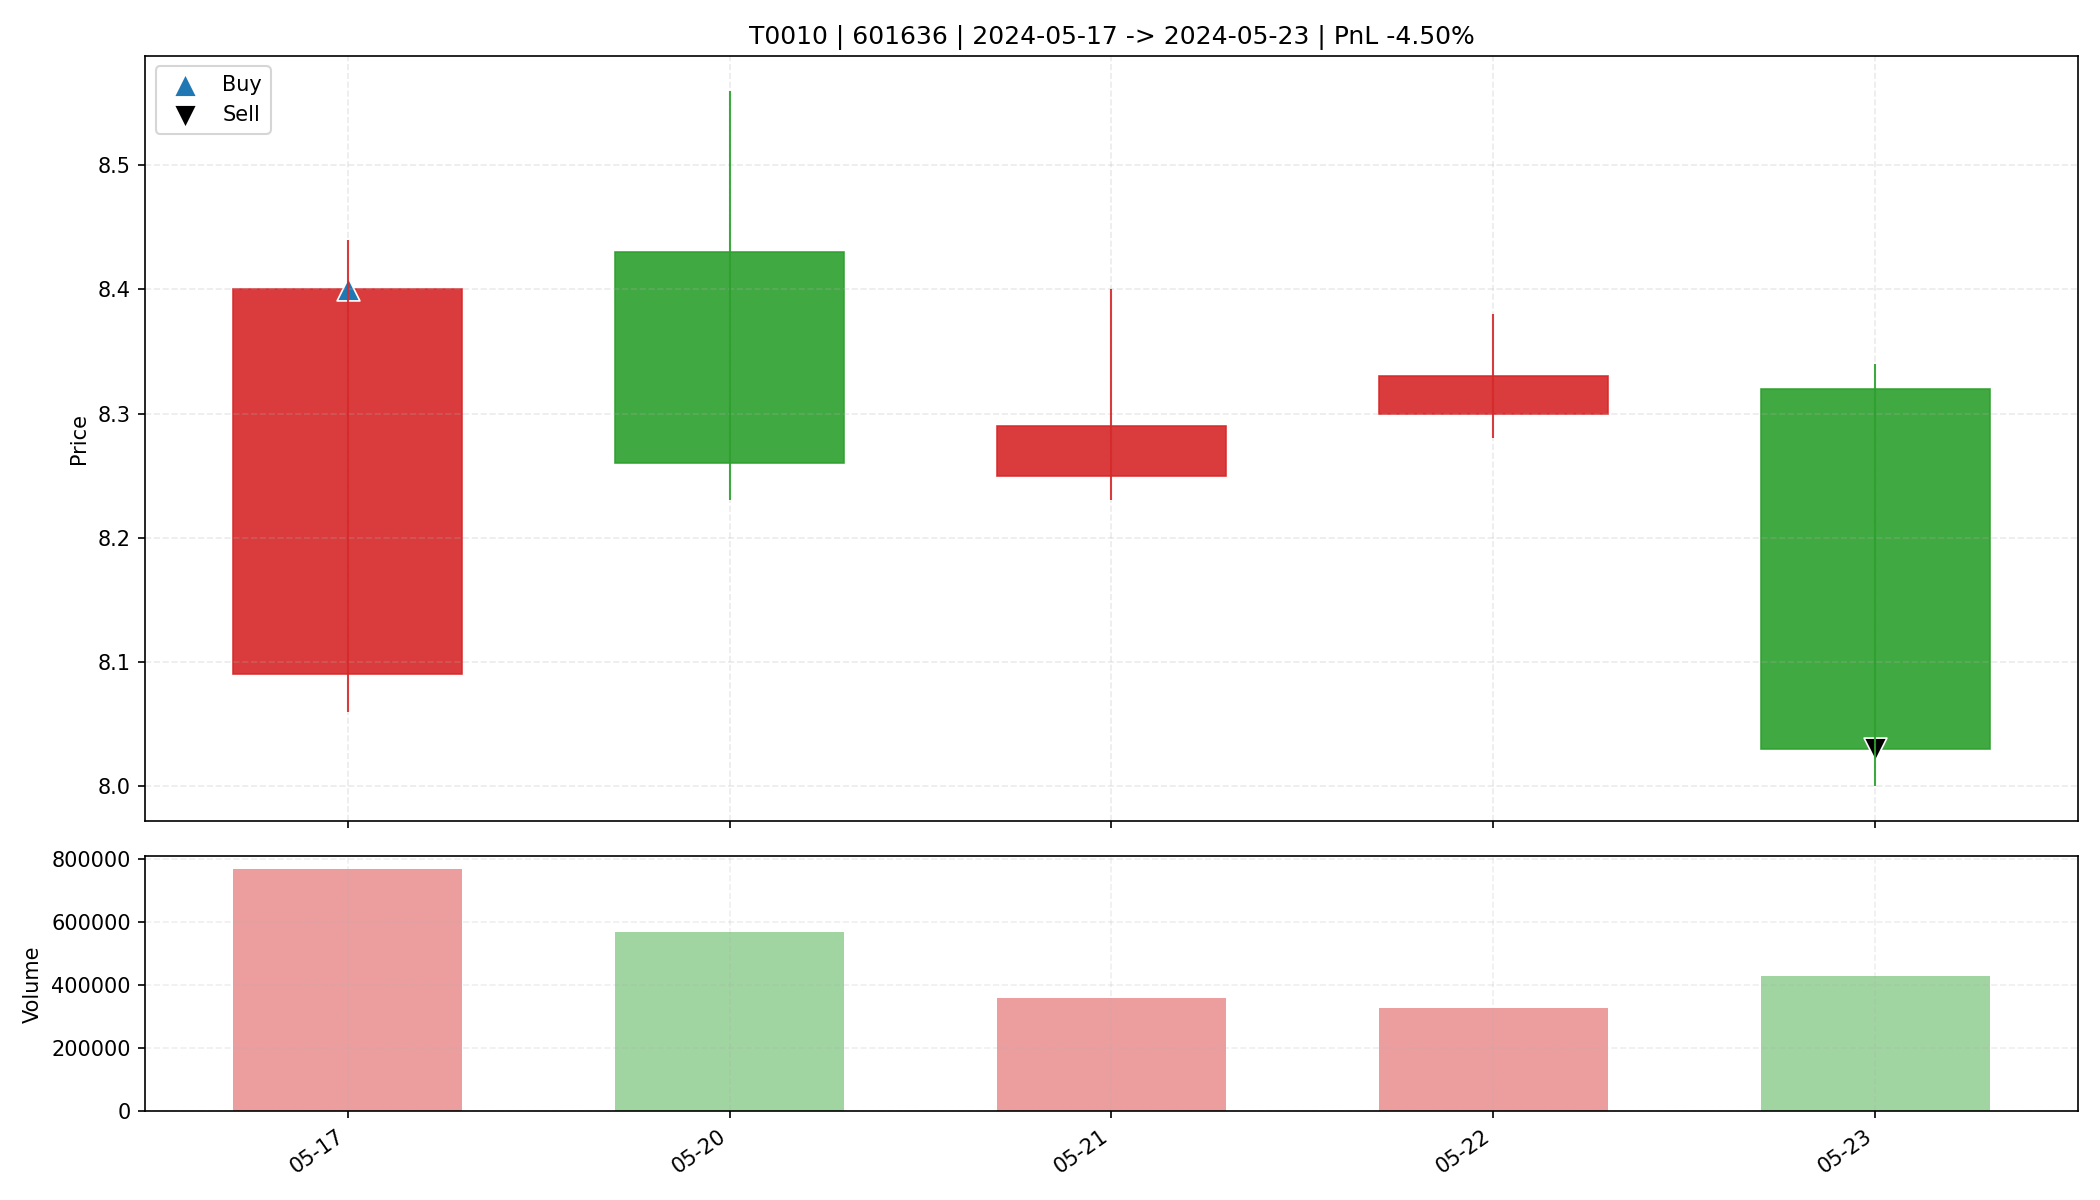

Data behind this chart, as committed beside it:
date, open, high, low, close, amount, volume, trade_id, code, buy_date, sell_date, buy_price, sell_price, matched_shares, buy_reason, sell_reason, sell_profit_pct, sell_hold_days, is_buy_day, is_sell_day, holding_day_index
2024-05-17, 8.09, 8.44, 8.06, 8.4, 635401536, 771043, T0010, 601636, 2024-05-17, 2024-05-23, 8.4, 8.03, 3500, 前10日振幅6.9%, 阳线涨幅3.8%, 突破均线, 温和放量1.8倍, MA…, 收盘跌破防守线(8.060), -4.5, 4.0, True, False, 0
2024-05-20, 8.43, 8.56, 8.23, 8.26, 474808896, 570358, T0010, 601636, 2024-05-17, 2024-05-23, 8.4, 8.03, 3500, 前10日振幅6.9%, 阳线涨幅3.8%, 突破均线, 温和放量1.8倍, MA…, 收盘跌破防守线(8.060), -4.5, 4.0, False, False, 1
2024-05-21, 8.25, 8.4, 8.23, 8.29, 300471712, 360729, T0010, 601636, 2024-05-17, 2024-05-23, 8.4, 8.03, 3500, 前10日振幅6.9%, 阳线涨幅3.8%, 突破均线, 温和放量1.8倍, MA…, 收盘跌破防守线(8.060), -4.5, 4.0, False, False, 2
2024-05-22, 8.3, 8.38, 8.28, 8.33, 274879776, 329376, T0010, 601636, 2024-05-17, 2024-05-23, 8.4, 8.03, 3500, 前10日振幅6.9%, 阳线涨幅3.8%, 突破均线, 温和放量1.8倍, MA…, 收盘跌破防守线(8.060), -4.5, 4.0, False, False, 3
2024-05-23, 8.32, 8.34, 8.0, 8.03, 349376544, 430875, T0010, 601636, 2024-05-17, 2024-05-23, 8.4, 8.03, 3500, 前10日振幅6.9%, 阳线涨幅3.8%, 突破均线, 温和放量1.8倍, MA…, 收盘跌破防守线(8.060), -4.5, 4.0, False, True, 4
